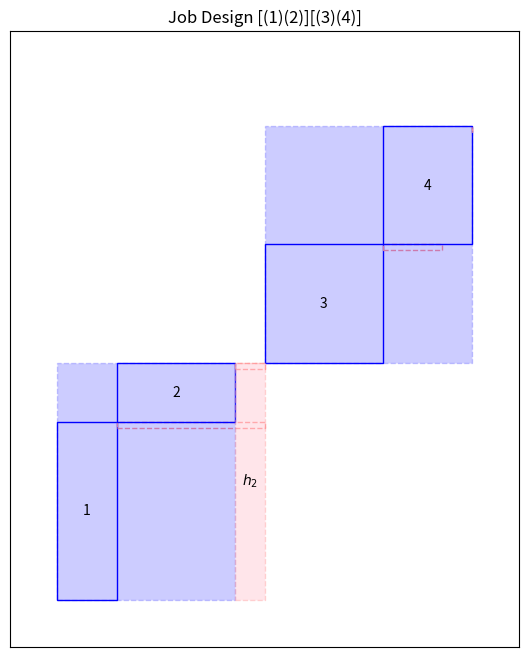

Write Python code to recreate this figure. (Note: this script raises an exception after producing the figure.)
import matplotlib.pyplot as plt
import numpy as np
import random

# Set random seed for reproducibility (optional)
random.seed(42)
np.random.seed(42)

# Fixed handoff height for attached rectangles
handoff_height = 0.1


def create_title_with_worker_assignments(W):
    """
    Create a title string showing task sequence grouped by workers
    Example: Job Design [(1)(2)][(3)(4)][(5)(6)] for 6 tasks split between 3 workers
    """
    # Initialize variables
    current_worker = W[0]
    groups = []
    current_group = []

    # Group tasks by worker
    for task_idx, worker in enumerate(W, 1):
        if worker != current_worker:
            groups.append(current_group)
            current_group = []
            current_worker = worker
        current_group.append(str(task_idx))

    # Add the last group
    groups.append(current_group)

    # Create the formatted string
    worker_sections = [
        "[" + "".join(f"({task})" for task in group) + "]" for group in groups
    ]
    return "Job Design " + "".join(worker_sections)


def draw_rect_square_unit(ax, x, y, t, c, h, task_idx):
    """
    Draw a single rectangle unit with an attached rectangle (formerly a square)
    at position (x,y). The main rectangle has width t and height c. The attached
    rectangle is drawn as a rectangle with width h and pre-determined hand-off height.
    
    Parameters:
    - ax: matplotlib axis
    - x, y: starting coordinates
    - t: length of main rectangle
    - c: height of main rectangle
    - h: width of the attached rectangle (height fixed at hand-off height)
    - task_idx: task index to display in main rectangle center
    
    Returns:
    - next_x, next_y: coordinates for the next unit
    - coords: list of important coordinates for boundary calculation
    """
    # Draw main rectangle (task)
    rect = plt.Rectangle((x, y), t, c, fill=False, color="blue", linewidth=1)
    ax.add_patch(rect)

    # Add task index at center of main rectangle
    center_x = x + t / 2
    center_y = y + c / 2
    ax.text(
        center_x,
        center_y,
        str(task_idx),
        horizontalalignment="center",
        verticalalignment="center",
    )

    # Draw attached rectangle (formerly square) with fixed height and width h.
    # We position it so that its top edge aligns with the main rectangle's top edge.
    attached_x = x + t
    attached_top_y = y + c
    attached_rect = plt.Rectangle(
        (attached_x, attached_top_y - handoff_height),  # lower left corner (drop down by handoff_height)
        h,  # width given directly by h
        handoff_height,  # fixed height of handoff_height
        fill=False,
        color="#FF9999",  # Lighter red
        linestyle="--",
        linewidth=1,
    )
    ax.add_patch(attached_rect)

    # Return next starting point and coordinates for bounds.
    # The new "end" is at the top right of the attached rectangle.
    next_pos = (attached_x + h, attached_top_y)
    coords = [
        (attached_x, attached_top_y),             # junction of main and attached rect.
        (attached_x + h, attached_top_y - handoff_height),       # lower right of attached rect.
    ]
    return next_pos, coords


def draw_rect_square_sequence(T, C, H, W):
    """
    Draw a sequence of rectangle units where each task is represented as:
      - A main rectangle (dimensions from T and C)
      - An attached rectangle with handoff_height and width from H.
    The tasks are grouped by worker assignments (W). Additionally, whenever the worker
    doesn't change from one task to the next, the starting x position for the next task
    is shifted left by the current task's h.
    """
    if not (len(T) == len(C) == len(H) == len(W)):
        raise ValueError("All input vectors must have the same length")

    fig, ax = plt.subplots(figsize=(10, 8))
    current_pos = (0, 0)
    all_coords = [(0, 0)]

    # Keep track of all x positions and corresponding workers for labeling
    x_positions = [0]  # Include start position
    worker_sections = []  # Store (start_x, start_y, end_x, worker_id, total_T, total_C) tuples
    current_section_start_x = 0
    current_section_start_y = 0
    current_worker = W[0]
    current_worker_T = []  # Track T values for current worker
    current_worker_C = []  # Track C values for current worker
    transition_rects = []  # Store (x, y, h, total_c) for transition attached rectangles

    # Draw each unit in sequence
    for i, (t, c, h, w) in enumerate(zip(T, C, H, W)):
        next_pos, new_coords = draw_rect_square_unit(
            ax,
            current_pos[0],
            current_pos[1],
            t,
            c,
            h,
            i + 1,  # Pass task index (1-based)
        )

        # If the worker doesn't change, shift next_pos to the left by h.
        if i < len(T) - 1 and w == W[i + 1]:
            next_pos = (next_pos[0] - h, next_pos[1])

        # Accumulate T and C values for current worker (for bounding box dimensions)
        current_worker_T.append(t)
        current_worker_C.append(c)

        # If worker changes or this is the last task, record section info.
        if (i < len(T) - 1 and w != W[i + 1]) or i == len(T) - 1:
            # Store transition rectangle info if this is a worker change.
            if i < len(T) - 1 and w != W[i + 1]:
                transition_rects.append((current_pos[0] + t, current_pos[1] + c, h, sum(current_worker_C), i + 1))

            worker_sections.append(
                (
                    current_section_start_x,
                    current_section_start_y,
                    next_pos[0],
                    current_worker,
                    sum(current_worker_T),
                    sum(current_worker_C),
                )
            )
            x_positions.append(next_pos[0])
            if i < len(T) - 1:  # If not the last task, reset for next worker.
                current_section_start_x = next_pos[0]
                current_section_start_y = next_pos[1]
                current_worker = W[i + 1]
                current_worker_T = []
                current_worker_C = []

        current_pos = next_pos
        all_coords.extend(new_coords)

    # Calculate plot bounds with padding.
    all_coords = np.array(all_coords)
    x_min, y_min = all_coords.min(axis=0)
    x_max, y_max = all_coords.max(axis=0)

    # Draw worker bounding boxes.
    max_y = y_max + (y_max - y_min) * 0.1  # Position for labels
    for start_x, start_y, end_x, worker_id, total_t, total_c in worker_sections:
        worker_box = plt.Rectangle(
            (start_x, start_y),
            total_t,  # Total width of tasks for the worker (excluding attached rectangles)
            total_c,  # Total height of tasks for the worker
            fill=True,
            facecolor="blue",
            edgecolor="blue",
            linestyle="--",
            linewidth=1,
            alpha=0.2,
        )
        ax.add_patch(worker_box)
        # Optionally, add worker labels (currently commented out)
        # center_x = (start_x + end_x) / 2
        # ax.text(center_x, max_y, f"Worker {worker_id}", horizontalalignment="center", verticalalignment="bottom")

    # Draw transition attached rectangles with pink fill.
    for x, y, h, total_c, task_idx in transition_rects:
        transition_rect = plt.Rectangle(
            (x, y - total_c),  # lower left corner (positioned relative to worker section)
            h,  # width from h
            total_c,  # height as accumulated for the worker's section
            fill=True,
            facecolor="pink",
            edgecolor="#FF9999",
            linestyle="--",
            linewidth=1,
            alpha=0.4,
        )
        ax.add_patch(transition_rect)

        # Add hand-off index at center of hand-off rectangle
        center_x = x + h / 2
        center_y = y - total_c / 2
        ax.text(
            center_x,
            center_y,
            f"$h_{{{task_idx}}}$",
            horizontalalignment="center",
            verticalalignment="center",
            fontsize=10
        )

    padding = max(x_max - x_min, y_max - y_min) * 0.1
    ax.set_xlim(x_min - padding, x_max + padding)
    ax.set_ylim(y_min - padding, max_y + padding)
    ax.set_aspect("equal")

    # Set the title using the worker assignment function.
    ax.set_title(create_title_with_worker_assignments(W))

    # Remove grid and ticks.
    ax.grid(False)
    ax.set_xticks([])
    ax.set_yticks([])

    return fig, ax


# Example usage
T = np.array([1, 2, 2, 1.5])  # Main rectangle lengths
C = np.array([3, 1, 2, 2])  # Main rectangle heights
H = np.array([2.5, 0.5, 1, 0])  # Attached rectangle widths (height fixed at 0.15)
W = np.array([1, 1, 2, 2])  # Worker assignments


fig, ax = draw_rect_square_sequence(T, C, H, W)
plt.savefig(f"../writeup/plots/job_design.png", dpi=300)



# def generate_parameters(num_jobs):
#     """
#     Generate a sensible set of parameters (T, C, H, W) for the given number of jobs.
    
#     - T: Random main rectangle lengths (0.5 to 3.0)
#     - C: Random main rectangle heights (1.0 to 3.0)
#     - H: Random attached rectangle widths (0 to 2.5, with the last value set to 0)
#     - W: Worker assignments as a weakly increasing sequence starting at 1,
#          with each value ≤ num_jobs.
#     """
#     T = np.round(np.random.uniform(0.25, 5, size=num_jobs), 1)
#     C = np.round(np.random.uniform(0.25, 5, size=num_jobs), 1)
#     H = np.round(np.random.uniform(0, 5, size=num_jobs), 1)
#     H[-1] = 0  # Ensure the last attached rectangle width is 0 (as in your original example)
    
#     # Build a weakly increasing worker assignment array with increased variation.
#     W = [1]
#     increment_probability = 0.6  # Adjust this value to control variation
#     for i in range(1, num_jobs):
#         if W[-1] < num_jobs:
#             if np.random.rand() < increment_probability:
#                 W.append(W[-1] + 1)
#             else:
#                 W.append(W[-1])
#         else:
#             W.append(W[-1])
#     return T, C, H, np.array(W)

# # Loop over job counts and generate 5 examples for each.
# job_counts = [5, 6, 7, 8, 9, 10, 11, 12, 13]
# for num_jobs in job_counts:
#     for example in range(1, 11):
#         T, C, H, W = generate_parameters(num_jobs)
#         fig, ax = draw_rect_square_sequence(T, C, H, W)
#         # Update the title to include job count and example number
#         ax.set_title(create_title_with_worker_assignments(W) + f"    (Tasks: {num_jobs}, Example: {example})")
#         # Save the figure with a unique filename
#         plt.savefig(f"../writeup/plots/job_design/job_design_{num_jobs}tasks_{example}.png", dpi=300)
#         plt.close(fig)